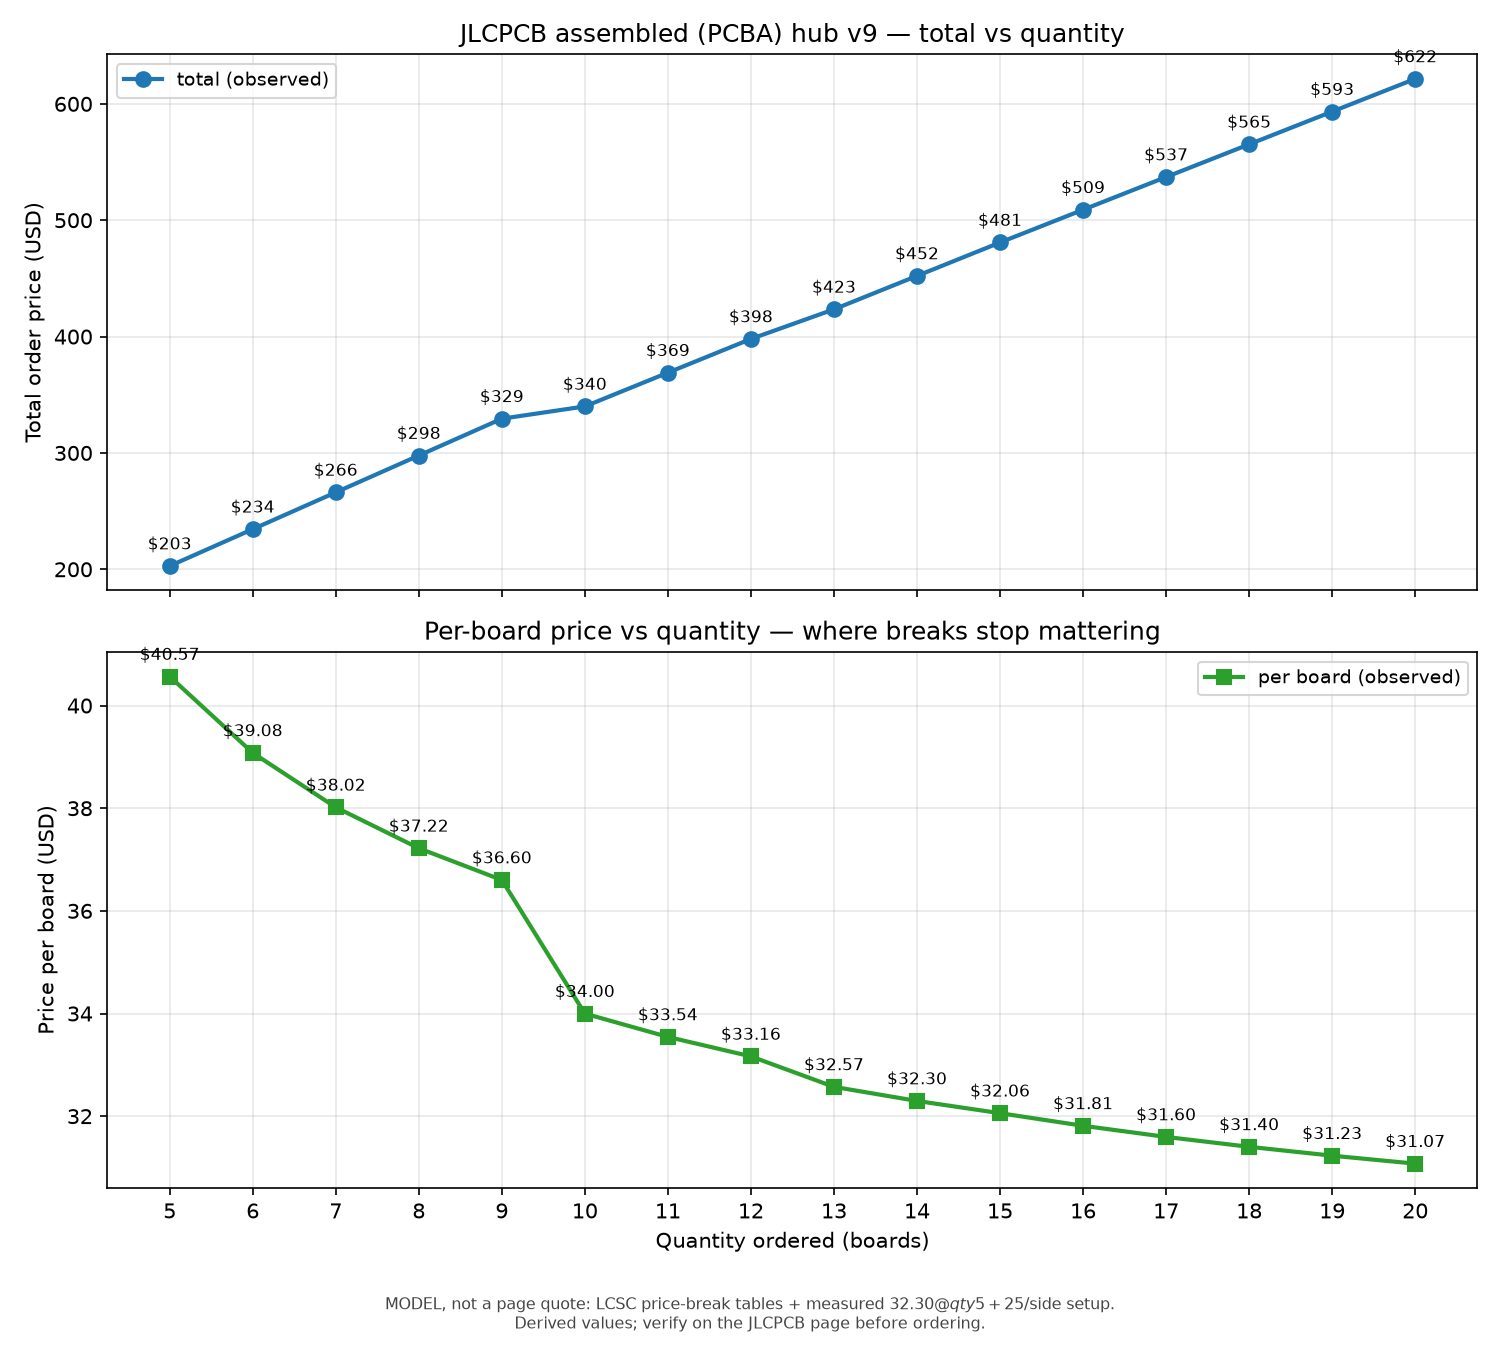

Data behind this chart, as committed beside it:
qty, pcb_price, parts_cost, assembly_cost, total, unit_total, notes
5, 32.3, 145.5, 25.0, 202.8, 40.57, DERIVED from LCSC break tables + measure…
6, 34.84, 174.6, 25.0, 234.5, 39.08, DERIVED from LCSC break tables + measure…
7, 37.38, 203.7, 25.0, 266.1, 38.02, DERIVED from LCSC break tables + measure…
8, 39.92, 232.8, 25.0, 297.8, 37.22, DERIVED from LCSC break tables + measure…
9, 42.46, 261.9, 25.0, 329.4, 36.6, DERIVED from LCSC break tables + measure…
10, 45.0, 270, 25.0, 340, 34.0, DERIVED from LCSC break tables + measure…
11, 47.0, 297, 25.0, 369, 33.54, DERIVED from LCSC break tables + measure…
12, 49.0, 324, 25.0, 398, 33.16, DERIVED from LCSC break tables + measure…
13, 51.0, 347.4, 25.0, 423.4, 32.57, DERIVED from LCSC break tables + measure…
14, 53.0, 374.1, 25.0, 452.1, 32.3, DERIVED from LCSC break tables + measure…
15, 55.0, 400.9, 25.0, 480.9, 32.06, DERIVED from LCSC break tables + measure…
16, 56.4, 427.6, 25.0, 509.0, 31.81, DERIVED from LCSC break tables + measure…
17, 57.8, 454.3, 25.0, 537.1, 31.6, DERIVED from LCSC break tables + measure…
18, 59.2, 481.1, 25.0, 565.2, 31.4, DERIVED from LCSC break tables + measure…
19, 60.6, 507.8, 25.0, 593.4, 31.23, DERIVED from LCSC break tables + measure…
20, 62.0, 534.5, 25.0, 621.5, 31.07, DERIVED from LCSC break tables + measure…
